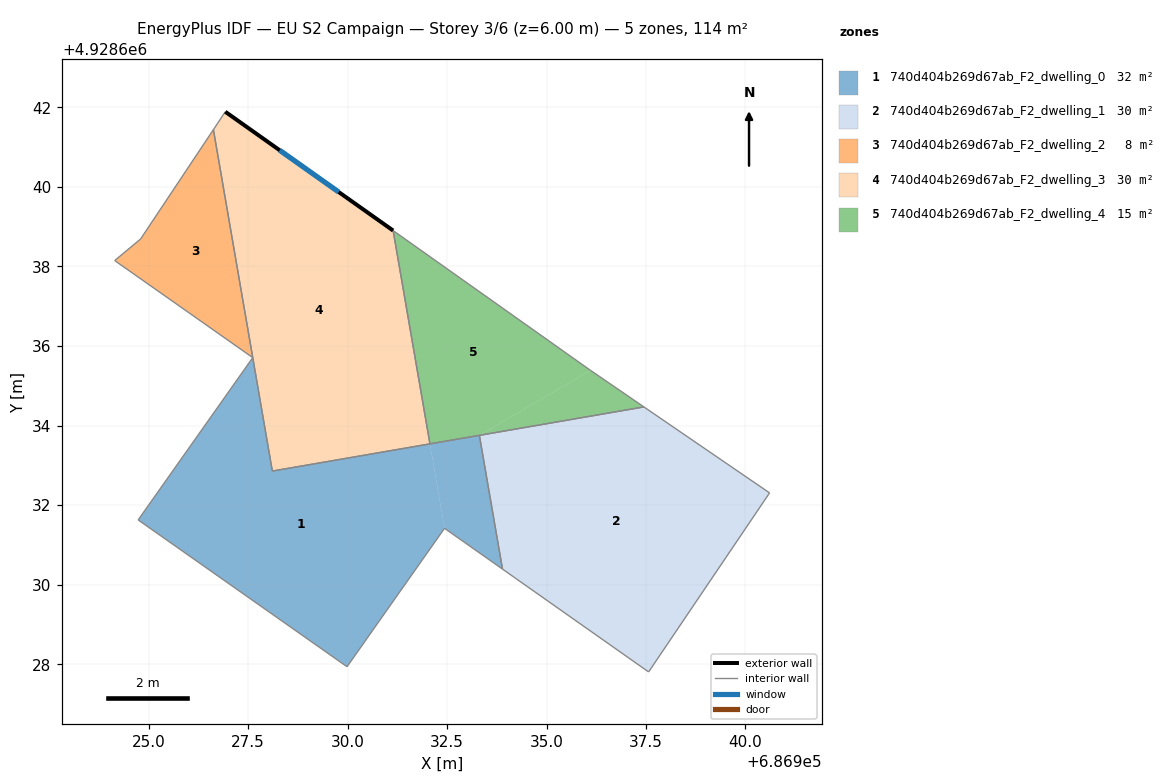
=== STOREY PLAN SPEC (per zone: floor XY polygon, exterior-wall plan segments, windows/doors) ===
zone 1: 740d404b269d67ab_F2_dwelling_0  (31.7 m²)
  floor: (686929.99, 4928627.94) (686932.44, 4928631.42) (686932.07, 4928633.54) (686928.11, 4928632.86) (686927.62, 4928635.71) (686924.74, 4928631.63)
  floor: (686933.89, 4928630.39) (686933.31, 4928633.76) (686932.07, 4928633.54) (686932.44, 4928631.42)
  interior walls: 7
zone 2: 740d404b269d67ab_F2_dwelling_1  (29.6 m²)
  floor: (686937.57, 4928627.81) (686940.61, 4928632.31) (686937.45, 4928634.47) (686933.58, 4928633.80) (686933.56, 4928633.80) (686933.48, 4928633.78) (686933.31, 4928633.76) (686933.89, 4928630.39) (686934.18, 4928630.19) (686934.24, 4928630.15)
  interior walls: 9
zone 3: 740d404b269d67ab_F2_dwelling_2  (8.3 m²)
  floor: (686927.62, 4928635.71) (686926.63, 4928641.44) (686924.80, 4928638.69) (686924.15, 4928638.15)
  interior walls: 4
zone 4: 740d404b269d67ab_F2_dwelling_3  (29.8 m²)
  floor: (686932.07, 4928633.54) (686931.14, 4928638.90) (686926.93, 4928641.89) (686926.63, 4928641.44) (686928.11, 4928632.86)
  exterior wall: (686926.93, 4928641.89) – (686931.14, 4928638.90)  [5.2 m]
    window: (686928.29, 4928640.92) – (686929.78, 4928639.87)  [1.9 m²]
  interior walls: 4
zone 5: 740d404b269d67ab_F2_dwelling_4  (14.8 m²)
  floor: (686936.11, 4928635.39) (686931.14, 4928638.90) (686932.07, 4928633.54) (686933.31, 4928633.76)
  floor: (686937.45, 4928634.47) (686936.11, 4928635.39) (686933.31, 4928633.76)
  interior walls: 4

=== DERIVED (storey summary) ===
Building: EU S2 Campaign
Storey: 3 of 6  (floor level z = 6.00 m)
Storey gross floor area: 114.3 m²
Zones on this storey: 5
  - 740d404b269d67ab_F2_dwelling_0: floor 31.7 m²
  - 740d404b269d67ab_F2_dwelling_1: floor 29.6 m²
  - 740d404b269d67ab_F2_dwelling_2: floor 8.3 m²
  - 740d404b269d67ab_F2_dwelling_3: floor 29.8 m²; exterior wall 5.2 m (15.5 m²); 1 window(s) 1.9 m²; WWR 12.4%
  - 740d404b269d67ab_F2_dwelling_4: floor 14.8 m²
Zone adjacency (shared interzone walls):
  - 740d404b269d67ab_F2_dwelling_3 ↔ 740d404b269d67ab_F2_dwelling_4